Labelled photos from "dataset_v1", an image-classification folder in Violet-alt-web/poppy-vision. The possible labels are: non poppy, poppy.

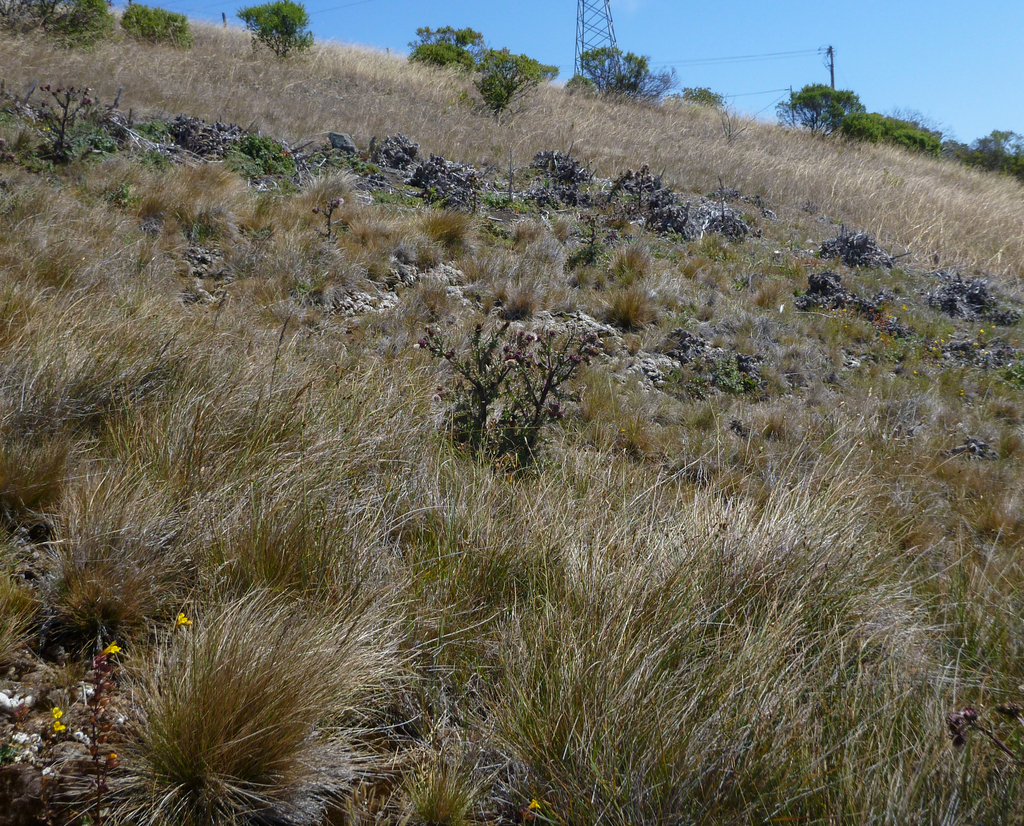
Label: non poppy

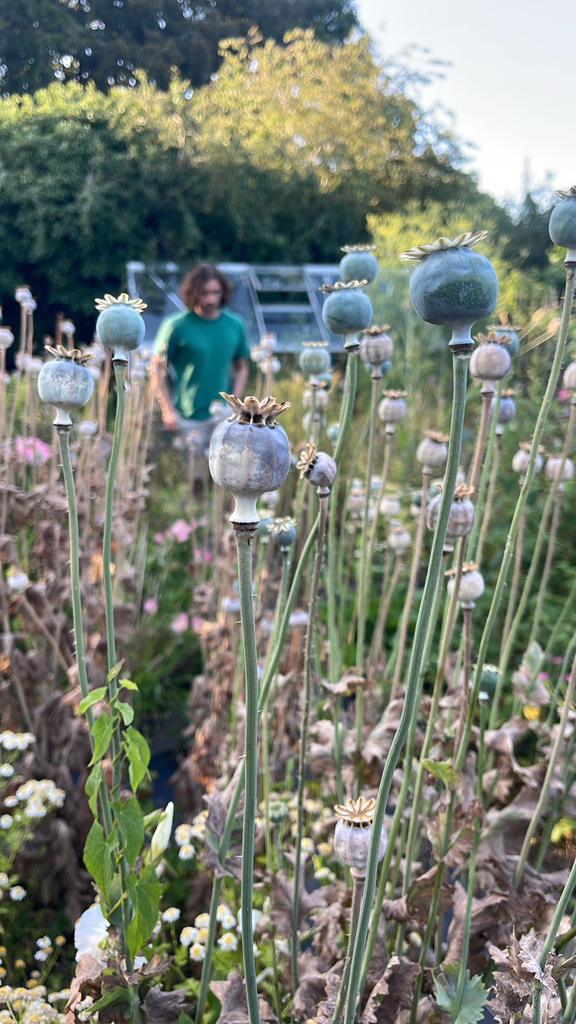
Label: poppy

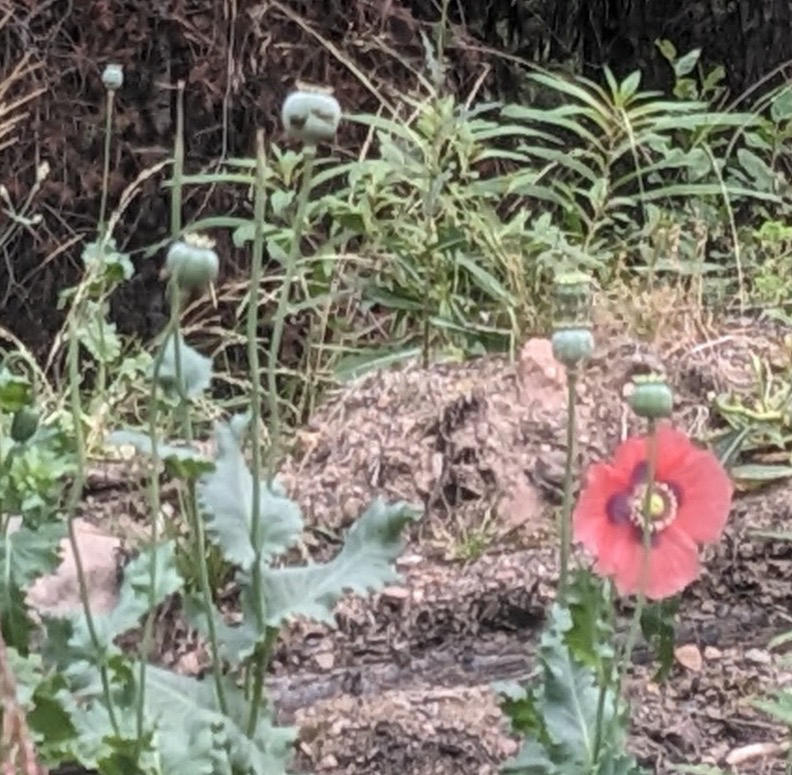
Label: poppy

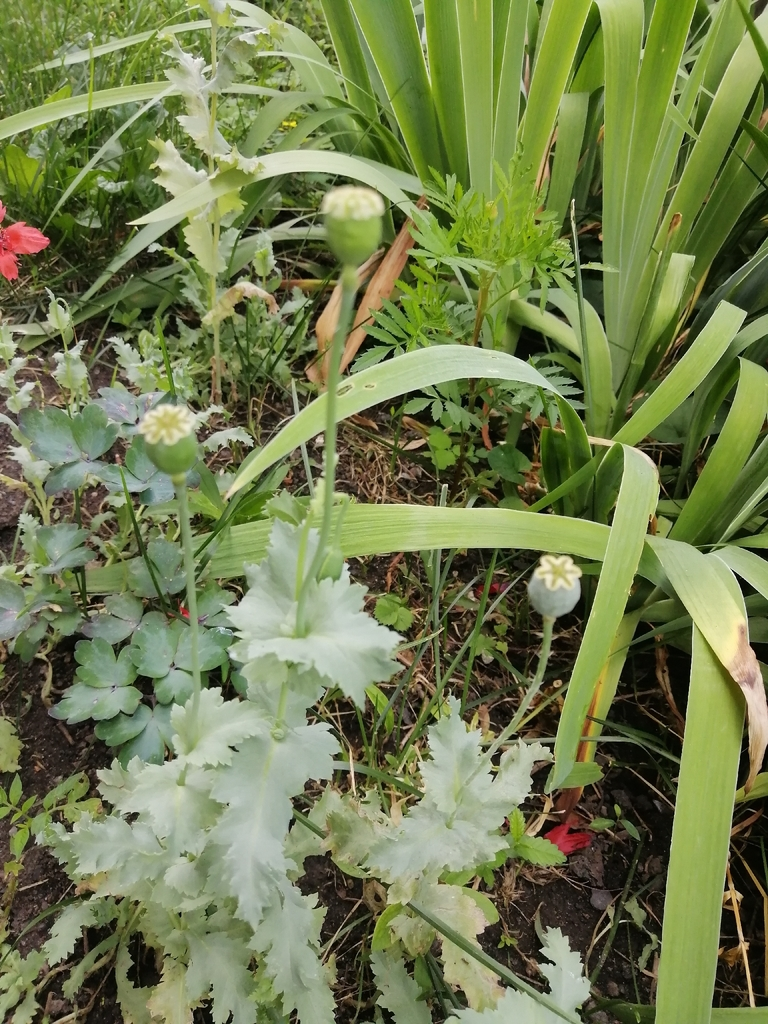
Label: poppy

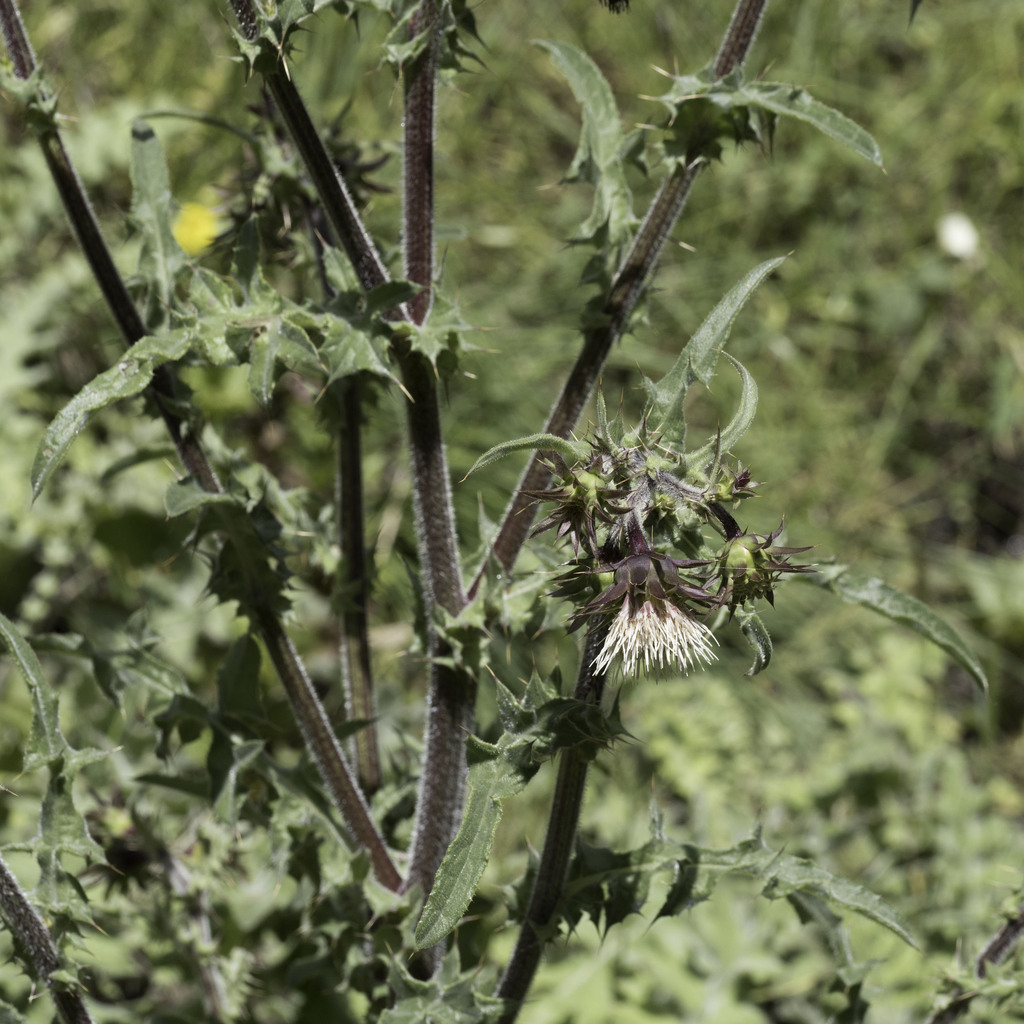
Label: non poppy

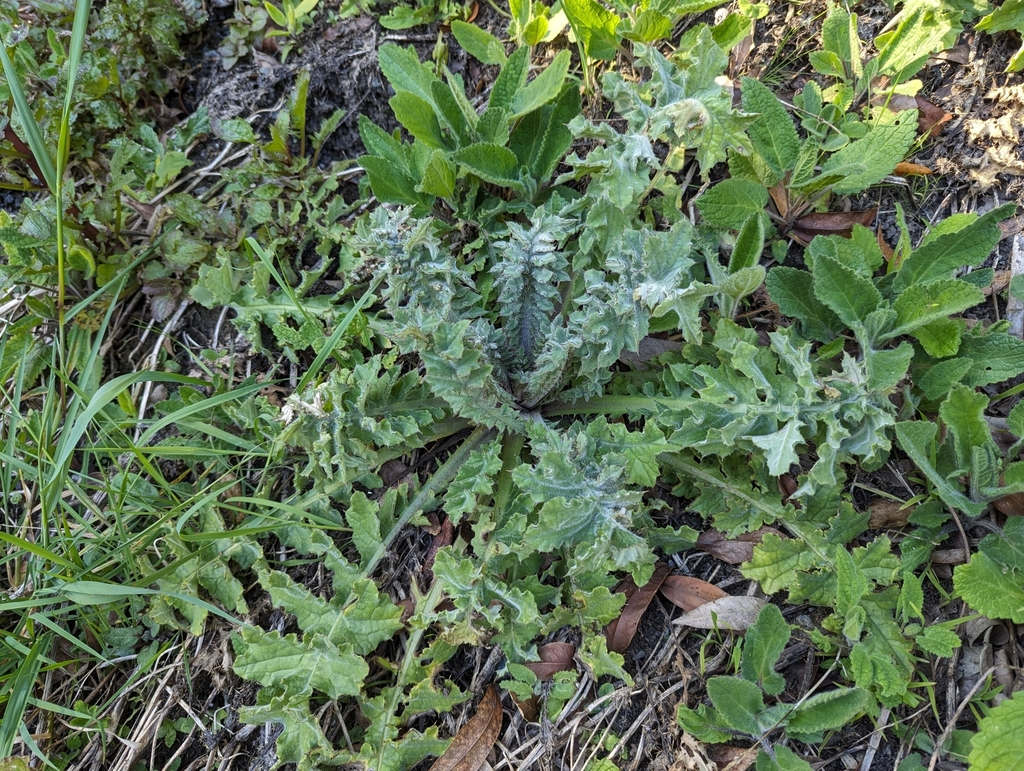
Label: non poppy
